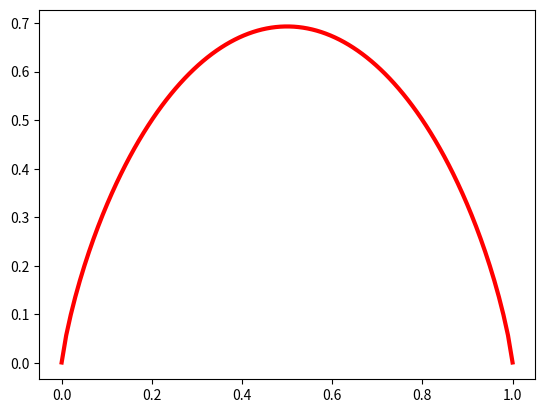

Generate this figure with matplotlib:
import numpy as np
import matplotlib.pyplot as plt

eps = 1e-4
p = np.linspace(eps, 1 - eps, 100)
h = -(1 - p) * np.log(1 - p) - p * np.log(p)
plt.plot(p, h, 'r-', lw=3)
plt.show()
